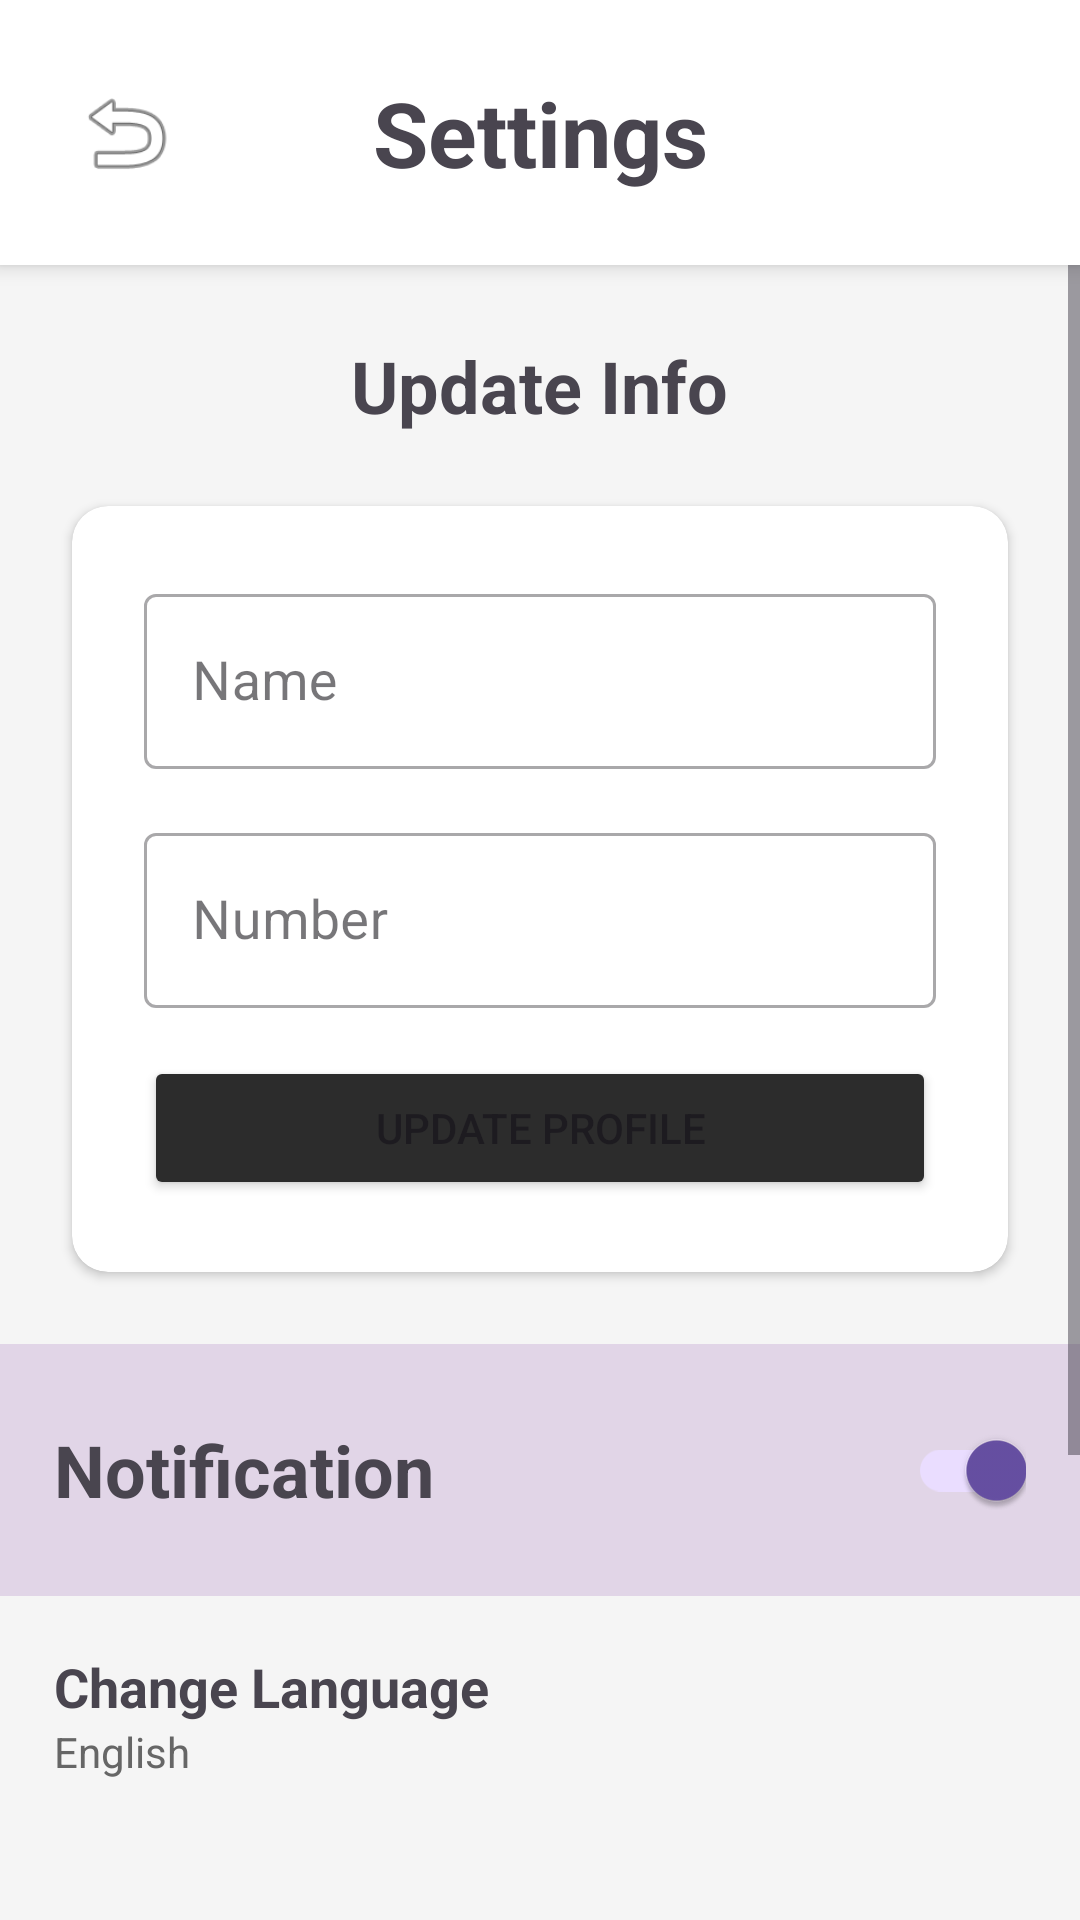

The Android layout XML behind this screen, and the referenced resources:
<!-- AndroidManifest.xml: activity theme Theme.OrderEase -->
<!-- res/layout/activity_settings.xml -->
<?xml version="1.0" encoding="utf-8"?>
<androidx.constraintlayout.widget.ConstraintLayout xmlns:android="http://schemas.android.com/apk/res/android"
    xmlns:app="http://schemas.android.com/apk/res-auto"
    android:layout_width="match_parent"
    android:layout_height="match_parent"
    android:background="#F5F5F5">

    
    <androidx.constraintlayout.widget.ConstraintLayout
        android:id="@+id/header"
        android:layout_width="match_parent"
        android:layout_height="wrap_content"
        android:background="@android:color/white"
        android:elevation="4dp"
        android:padding="24dp"
        app:layout_constraintTop_toTopOf="parent">

        <TextView
            android:layout_width="wrap_content"
            android:layout_height="wrap_content"
            android:text="@string/settings_title"
            android:textSize="30sp"
            android:textStyle="bold"
            app:layout_constraintStart_toStartOf="parent"
            app:layout_constraintEnd_toEndOf="parent"
            app:layout_constraintTop_toTopOf="parent"
            app:layout_constraintBottom_toBottomOf="parent"/>

        <ImageView
            android:id="@+id/back_btn"
            android:layout_width="36dp"
            android:layout_height="36dp"
            android:src="@android:drawable/ic_menu_revert"
            app:layout_constraintStart_toStartOf="parent"
            app:layout_constraintTop_toTopOf="parent"
            app:layout_constraintBottom_toBottomOf="parent"/>
    </androidx.constraintlayout.widget.ConstraintLayout>

    <ScrollView
        android:layout_width="match_parent"
        android:layout_height="0dp"
        app:layout_constraintTop_toBottomOf="@id/header"
        app:layout_constraintBottom_toBottomOf="parent">

        <LinearLayout
            android:layout_width="match_parent"
            android:layout_height="wrap_content"
            android:orientation="vertical">

            <TextView
                android:layout_width="wrap_content"
                android:layout_height="wrap_content"
                android:layout_gravity="center_horizontal"
                android:layout_marginTop="24dp"
                android:text="@string/update_info"
                android:textSize="24sp"
                android:textStyle="bold"/>

            <androidx.cardview.widget.CardView
                android:layout_width="match_parent"
                android:layout_height="wrap_content"
                android:layout_margin="24dp"
                app:cardCornerRadius="12dp"
                app:cardElevation="2dp">

                <LinearLayout
                    android:layout_width="match_parent"
                    android:layout_height="wrap_content"
                    android:orientation="vertical"
                    android:padding="24dp">

                    <com.google.android.material.textfield.TextInputLayout
                        android:layout_width="match_parent"
                        android:layout_height="wrap_content"
                        android:hint="@string/hint_name"
                        style="@style/Widget.MaterialComponents.TextInputLayout.OutlinedBox">
                        <com.google.android.material.textfield.TextInputEditText
                            android:id="@+id/shop_name_input"
                            android:layout_width="match_parent"
                            android:layout_height="wrap_content"
                            android:textSize="18sp"/>
                    </com.google.android.material.textfield.TextInputLayout>

                    <com.google.android.material.textfield.TextInputLayout
                        android:layout_width="match_parent"
                        android:layout_height="wrap_content"
                        android:layout_marginTop="16dp"
                        android:hint="@string/hint_number"
                        style="@style/Widget.MaterialComponents.TextInputLayout.OutlinedBox">
                        <com.google.android.material.textfield.TextInputEditText
                            android:id="@+id/shop_phone_input"
                            android:layout_width="match_parent"
                            android:layout_height="wrap_content"
                            android:textSize="18sp"
                            android:inputType="phone"/>
                    </com.google.android.material.textfield.TextInputLayout>

                    <Button
                        android:id="@+id/update_info_btn"
                        android:layout_width="match_parent"
                        android:layout_height="wrap_content"
                        android:layout_marginTop="16dp"
                        android:text="@string/update_profile"
                        android:backgroundTint="#2C2C2C"/>
                </LinearLayout>
            </androidx.cardview.widget.CardView>

            <LinearLayout
                android:layout_width="match_parent"
                android:layout_height="wrap_content"
                android:background="#E1D5E7"
                android:orientation="horizontal"
                android:padding="18dp"
                android:gravity="center_vertical">
                <TextView
                    android:layout_width="0dp"
                    android:layout_height="wrap_content"
                    android:layout_weight="1"
                    android:text="@string/notification"
                    android:textSize="24sp"
                    android:textStyle="bold"/>
                <androidx.appcompat.widget.SwitchCompat
                    android:id="@+id/notification_switch"
                    android:layout_width="wrap_content"
                    android:layout_height="wrap_content"
                    android:checked="true"/>
            </LinearLayout>

            <LinearLayout
                android:id="@+id/language_btn"
                android:layout_width="match_parent"
                android:layout_height="wrap_content"
                android:orientation="vertical"
                android:padding="18dp"
                android:background="?attr/selectableItemBackground"
                android:clickable="true"
                android:focusable="true">
                <TextView
                    android:layout_width="wrap_content"
                    android:layout_height="wrap_content"
                    android:text="@string/change_language"
                    android:textSize="18sp"
                    android:textStyle="bold"/>
                <TextView
                    android:id="@+id/current_language_text"
                    android:layout_width="wrap_content"
                    android:layout_height="wrap_content"
                    android:text="English"
                    android:textSize="14sp"
                    android:textColor="#666666"/>
            </LinearLayout>

            <Button
                android:id="@+id/sync_data_btn"
                android:layout_width="match_parent"
                android:layout_height="72dp"
                android:layout_marginStart="36dp"
                android:layout_marginEnd="36dp"
                android:layout_marginTop="48dp"
                android:text="@string/sync_data"
                android:textSize="24sp"
                android:backgroundTint="#2C2C2C"/>

            <Button
                android:id="@+id/logout_btn"
                android:layout_width="match_parent"
                android:layout_height="72dp"
                android:layout_marginStart="36dp"
                android:layout_marginEnd="36dp"
                android:layout_marginTop="16dp"
                android:layout_marginBottom="36dp"
                android:text="@string/log_out"
                android:textSize="24sp"
                android:backgroundTint="#2C2C2C"/>

        </LinearLayout>
    </ScrollView>

</androidx.constraintlayout.widget.ConstraintLayout>
<!-- resources referenced by this layout -->
<resources>
  <string name="change_language">Change Language</string>
  <string name="hint_name">Name</string>
  <string name="hint_number">Number</string>
  <string name="log_out">Log Out</string>
  <string name="notification">Notification</string>
  <string name="settings_title">Settings</string>
  <string name="sync_data">Sync Data</string>
  <string name="update_info">Update Info</string>
  <string name="update_profile">Update Profile</string>
  <style name="Theme.OrderEase" parent="Theme.MaterialComponents.Light.NoActionBar">
          <item name="android:fitsSystemWindows">true</item>
          <item name="android:windowTranslucentStatus">false</item>
          <item name="android:windowTranslucentNavigation">false</item>
      </style>
</resources>
